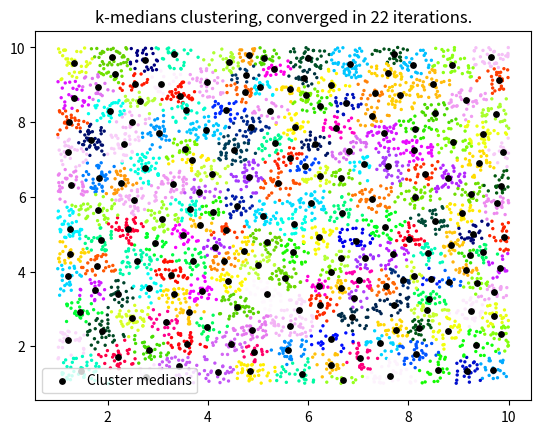

Write Python code to recreate this figure.
""" [redacted]
>> Use when number of samples is large.
>> Use when compressed data must be subset/members of original data.
"""

import time
import numpy as np
from typing import Any
from numpy.typing import NDArray
import matplotlib.pyplot as plt
from scipy.spatial.distance import cdist


def k_medians_compression(
    data: NDArray[np.float64], k: int, plot: bool = False
) -> tuple[Any]:
    """ [redacted]
        goal is to find k<<N data points to represent all N.
        Use when compressed data must be members of original data.

    Args:
        data (NDArray[np.float64]): unlabeled N x D, N samples of D-dim data
        k (int): number of clusters

    Returns:
        NDArray[np.uint8]: array of new labels
    """
    k_medians = data[
        np.random.permutation(data.shape[0])[:k], :
    ]  # init with k datapoints

    k_last = k_medians
    iters = 0
    while True:
        iters = iters + 1

        labels = np.array(
            [
                np.argmin(cdist(np.reshape(data[idx, :], (1, -1)), k_medians))
                for idx in range(data.shape[0])
            ]
        )

        k_medians = np.squeeze(
            [np.median(data[labels == lbl, :], axis=0) for lbl in range(k)]
        )

        if plot and iters == 1:
            plt.cla()
            plt.scatter(data[:, 0], data[:, 1], c=labels, s=2, cmap="gist_ncar")
            plt.title(f"Iteration {iters}")
            plt.pause(0.001)

        if np.sum((k_medians - k_last) ** 2) == 0 or iters > 150:
            plt.close()
            print(f"k-medians compression took {iters} iterations.")
            return labels, iters, k_medians

        k_last = k_medians


def main() -> None:
    """_summary_"""
    num_pts = 5000
    k = num_pts // 25
    num_dims = 2

    # x = np.linspace(0, 12, num_pts)
    # y = 10 * (0.5 * x) + 2 * np.random.randn(num_pts)
    # data = np.c_[x, y]

    data = np.random.uniform(10, size=(num_pts, num_dims))
    labels, iters, k_medians = k_medians_compression(data, k, plot=False)

    kcolors = np.unique(labels)

    plt.cla()
    plt.scatter(data[:, 0], data[:, 1], zorder=-1, c=labels, s=2, cmap="gist_ncar")
    plt.scatter(
        k_medians[:, 0],
        k_medians[:, 1],
        c="k",
        s=15,
        zorder=1,
        marker="o",
        label="Cluster medians",
    )
    plt.title(f"k-medians clustering, converged in {iters} iterations.")
    plt.legend()
    plt.show()


if __name__ == "__main__":
    t0 = time.perf_counter()
    main()
    print(f"Program took {time.perf_counter()-t0:.3f} seconds.")
